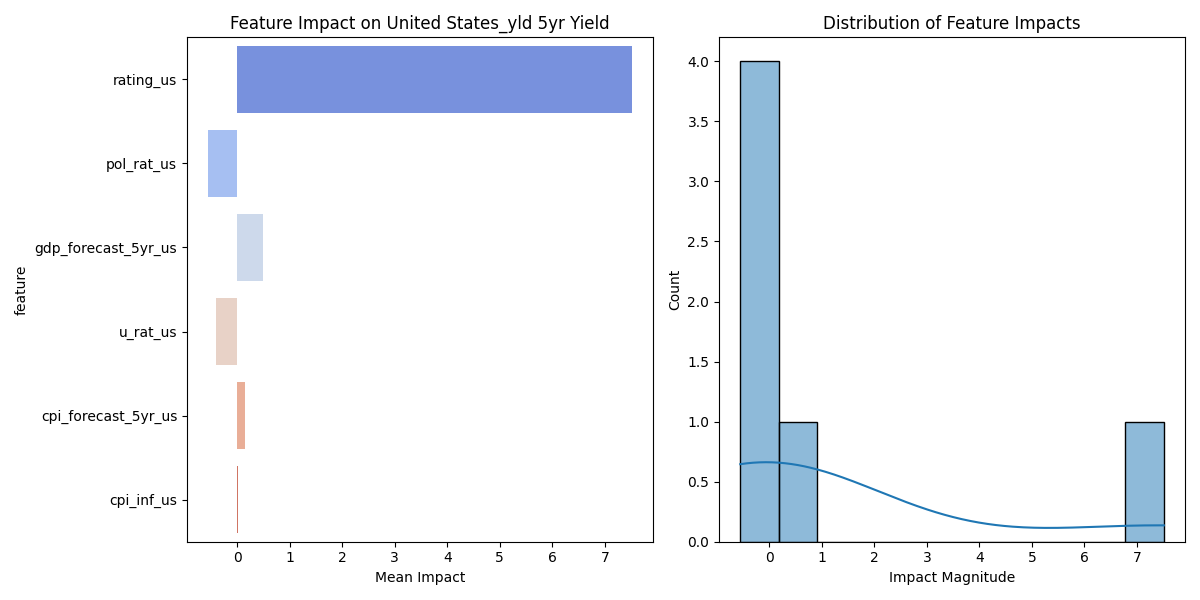

The data file committed next to this chart (first rows):
feature, mean_impact, std_impact, abs_impact
rating_us, 7.511, 4.055, 7.511
pol_rat_us, -0.5551, 0.2917, 0.5551
gdp_forecast_5yr_us, 0.489, 0.2654, 0.489
u_rat_us, -0.4123, 0.185, 0.4123
cpi_forecast_5yr_us, 0.1574, 0.08482, 0.1574
cpi_inf_us, 0.005352, 0.0007201, 0.005352
